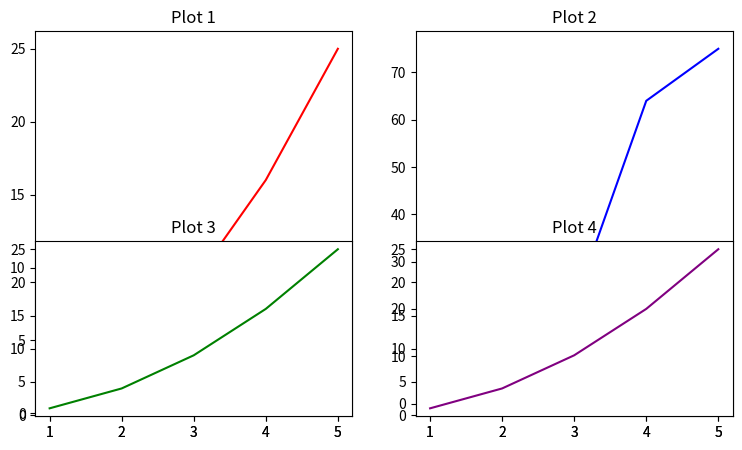

Write Python code to recreate this figure.
import matplotlib.pyplot as plt
import numpy as np

#line plot
# x = [ 1,2,3,4,5]
# y= [1,4,9,16,25]
#
# plt.plot(x,y, color='red',linestyle='--', marker='o', linewidth=2)
# plt.xlabel('x Axis')
# plt.ylabel('y Axis')
# plt.title('Basic Plot')
# plt.figure(figsize=(9,5))
# plt.subplot(2,2,2)
# plt.show()

#bar plot

# categories = ['A', 'B', 'C', 'D', 'E', 'F']
#
# values = [10, 20, 30, 40, 50, 60]
#
# #create a bar plot
# plt.bar(categories, values, color='purple')
# plt.show()


# sewa_bill_year = [ 2021, 2022, 2023, 2024]
# sewa_bill_month = [ 'Jan', 'Feb', 'Mar' , 'Apr', 'May', 'June', 'July', 'Aug', 'Sep', 'Oct', 'Nov', 'Dec']
# # Use lists (not sets) for consistent indexing
# bill_data = {
#     2021: [200, 400, 500, 300, 500, 200, 400, 700, 300, 700, 700, 300],
#     2022: [400, 600, 500, 300, 500, 200, 400, 700, 300, 700, 700, 300],
#     2023: [400, 500, 300, 500, 200, 400, 700, 300, 500, 300, 700, 300],
#     2024: [400, 600, 500, 300, 500, 400, 700, 300, 500, 400, 500, 300]
# }
# x = np.arange(len(sewa_bill_month))  # x locations for the groups
# width = 0.2  # width of the bars
#
# fig, ax = plt.subplots(figsize=(12, 6))
# # Plotting each year with offset
# for i, year in enumerate(sewa_bill_year):
#     ax.bar(x + i * width, bill_data[year], width, label=str(year))
#
# # Formatting
# ax.set_xlabel('Month')
# ax.set_ylabel('SEWA Bill Amount (AED)')
# ax.set_title('Monthly SEWA Bill Comparison (2021–2024)')
# ax.set_xticks(x + width * (len(sewa_bill_year) - 1) / 2)
# ax.set_xticklabels(sewa_bill_month)
# ax.legend()
# plt.tight_layout()
# plt.show()

x = [1,2,3,4,5]
y1= [1,4,9,16,25]
y2= [1,8,21,64,75]
plt.figure(figsize=(9,5))

plt.subplot(1,2,1)
plt.plot(x,y1, color='red')
plt.title('Plot 1')

plt.subplot(1,2,2)
plt.plot(x,y2, color='blue')
plt.title('Plot 2')

plt.subplot(2,2,3)
plt.plot(x,y1, color='green')
plt.title('Plot 3')

plt.subplot(2,2,4)
plt.plot(x,y1, color='purple')
plt.title('Plot 4')
plt.show()
